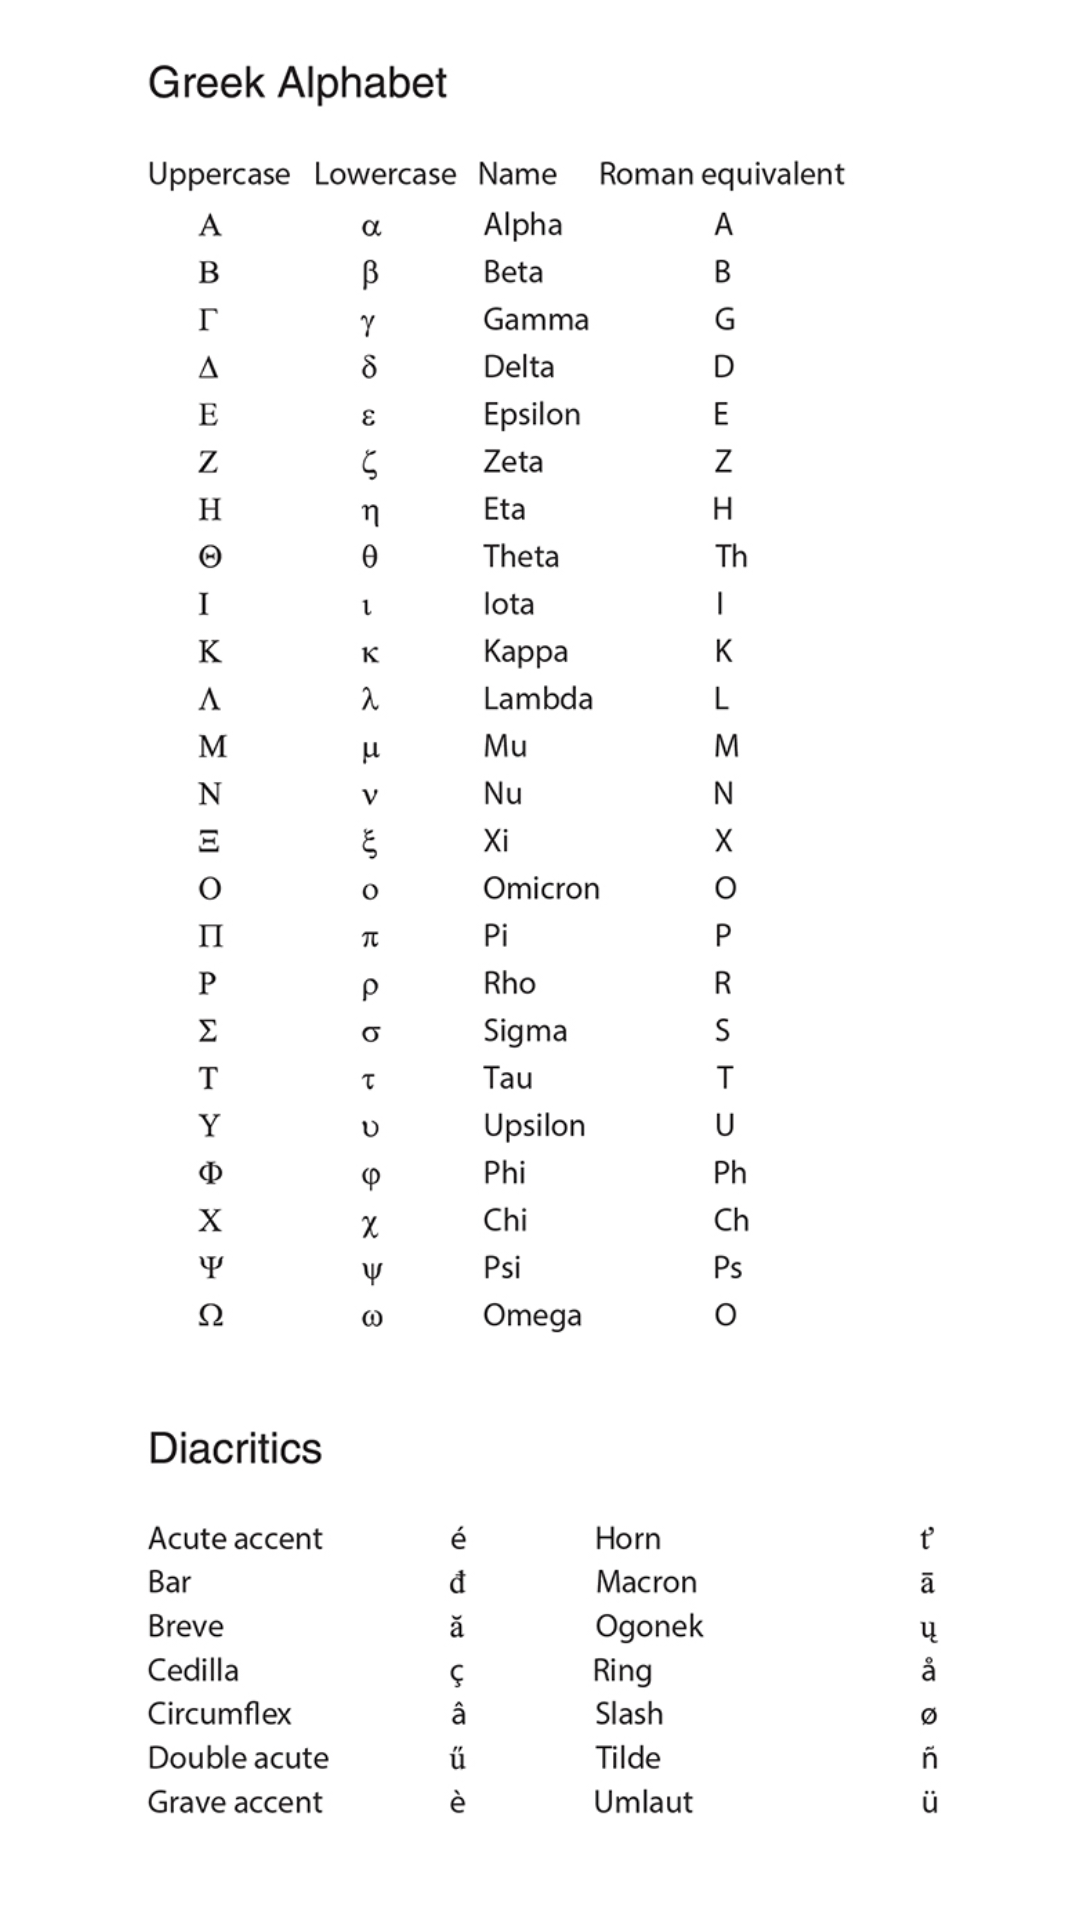

Layout XML and referenced resources for this Android screen:
<!-- AndroidManifest.xml: application theme AppTheme.ORANGE -->
<!-- res/layout/onboard_item.xml -->
<LinearLayout xmlns:android="http://schemas.android.com/apk/res/android"
    android:layout_width="match_parent"
    android:layout_height="match_parent"
    android:orientation="vertical"
    android:background="@color/white"
    >

    <ImageView
        android:paddingBottom="8dp"
        android:id="@+id/iv_onboard"
        android:layout_width="match_parent"
        android:layout_height="match_parent"
        android:src="@drawable/diacritics" />

    <RelativeLayout
        android:layout_width="match_parent"
        android:layout_height="match_parent">

        <LinearLayout
            android:layout_centerVertical="true"
            android:orientation="vertical"
            android:layout_width="match_parent"
            android:layout_height="wrap_content">

         
        </LinearLayout>

    </RelativeLayout>


</LinearLayout>
<!-- resources referenced by this layout -->
<resources>
  <color name="colorAccent">#7ca6a6a6</color>
  <color name="white">#fff</color>
  <dimen name="ob_desc_padding">30dp</dimen>
  <dimen name="ob_desc_text_size">18sp</dimen>
  <dimen name="ob_header_text_size">22sp</dimen>
  <!-- drawable diacritics: jpg bitmap (drawable, 195379 bytes) -->
  <style name="AppTheme.ORANGE" parent="AppTheme">
          
          <item name="colorPrimary">@color/primaryColorOrange</item>
          <item name="colorPrimaryDark">@color/primaryDarkColorOrange</item>
          <item name="colorAccent">@color/secondaryColorRed</item>
      </style>
  <style name="AppTheme" parent="Theme.AppCompat.DayNight.DarkActionBar">
          
          <item name="colorPrimary">@color/colorPrimary</item>
          <item name="colorPrimaryDark">@color/colorPrimaryDark</item>
          <item name="colorAccent">@color/colorAccent</item>
      </style>
  <color name="primaryColorOrange">#FF9800</color>
  <color name="primaryDarkColorOrange">#F57C00</color>
  <color name="secondaryColorRed">#4A4A4A</color>
  <color name="colorPrimary">#3F51B5</color>
  <color name="colorPrimaryDark">#303F9F</color>
</resources>
